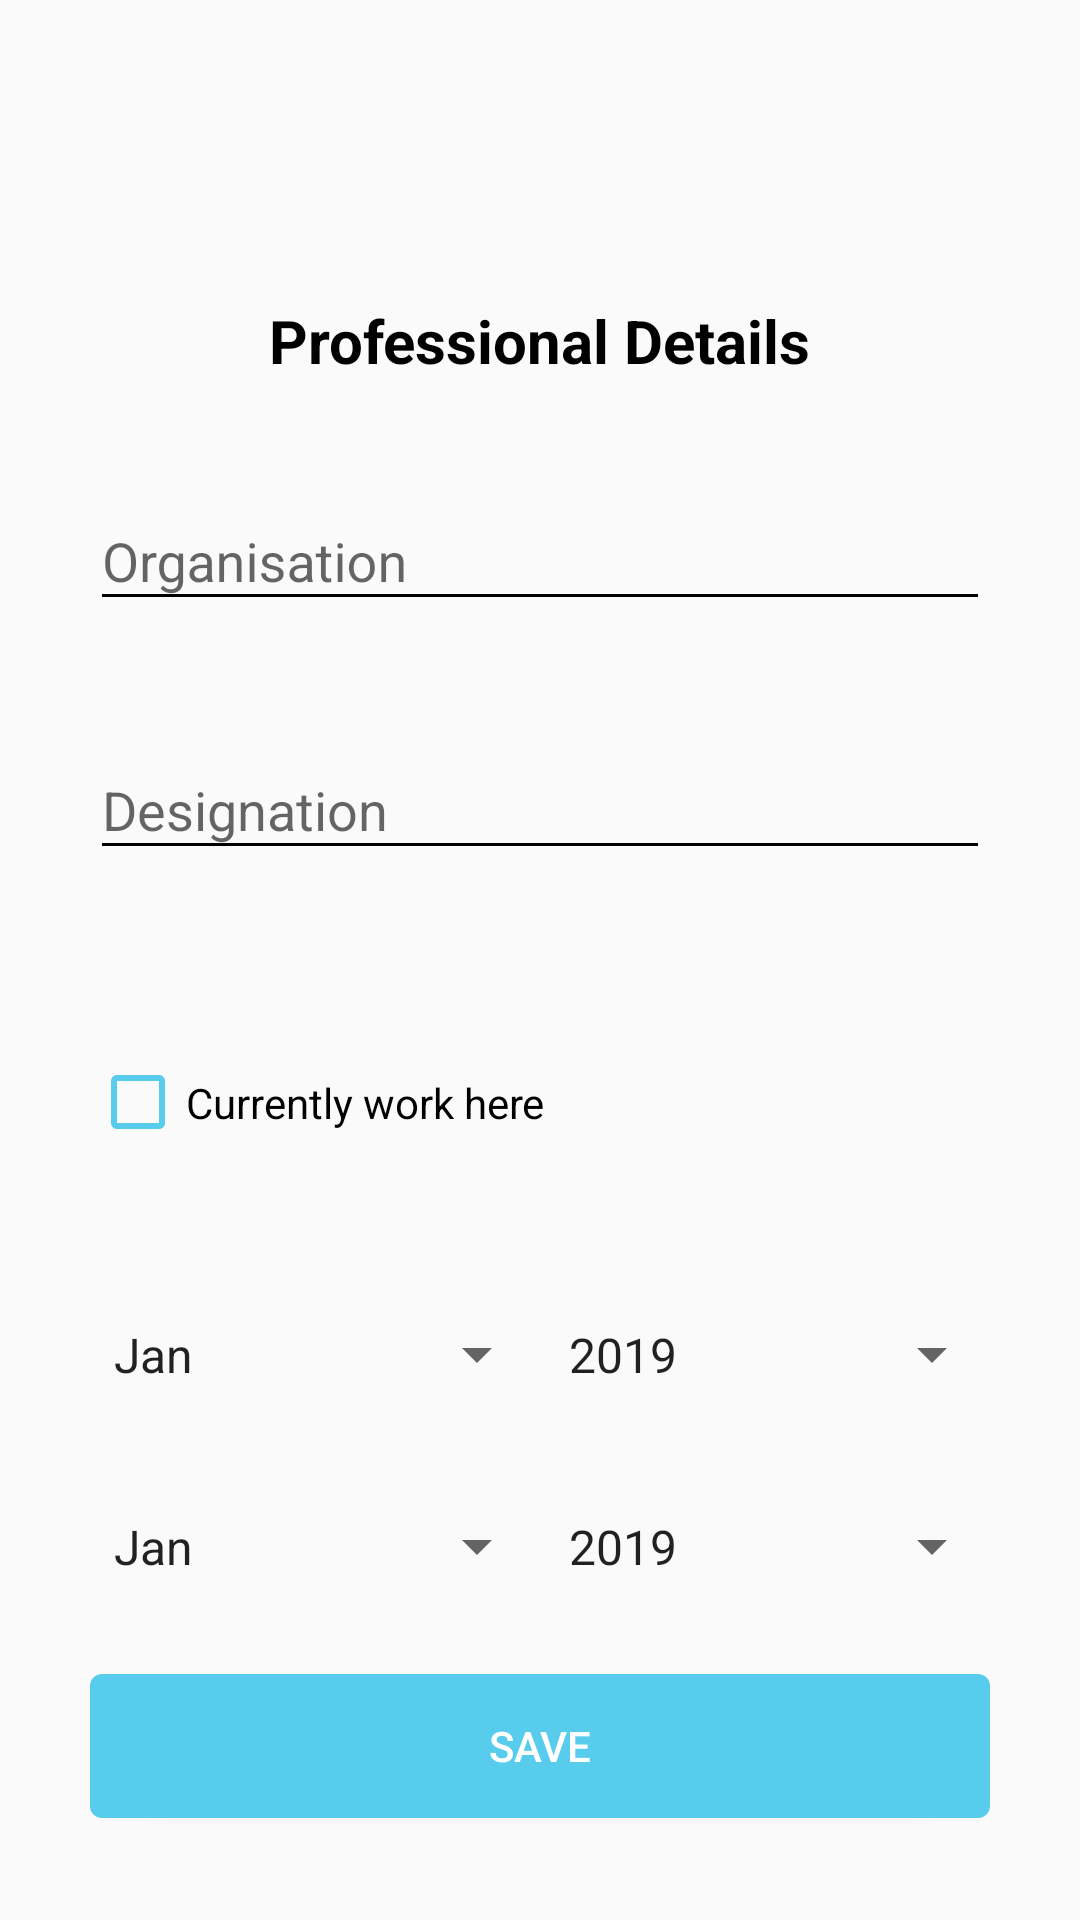

Produce the Android XML layout that renders to this screen, including the resource entries it uses.
<!-- AndroidManifest.xml: application theme AppTheme -->
<!-- res/layout/activity_professional_details.xml -->
<?xml version="1.0" encoding="utf-8"?>
<RelativeLayout xmlns:android="http://schemas.android.com/apk/res/android"
    xmlns:app="http://schemas.android.com/apk/res-auto"
    xmlns:tools="http://schemas.android.com/tools"
    android:layout_width="match_parent"
    android:layout_height="match_parent"
    tools:context=".UserDetails.ProfessionalDetails">

    <ImageView
        android:layout_width="60dp"
        android:layout_height="60dp"
        android:layout_alignParentTop="true"
        android:layout_centerHorizontal="true"
        android:layout_marginTop="21dp"
        android:adjustViewBounds="true"
        android:scaleType="fitCenter"
        app:srcCompat="@drawable/professional" />

    <TextView
        android:id="@+id/professionText"
        android:layout_width="wrap_content"
        android:layout_height="wrap_content"
        android:layout_alignParentTop="true"
        android:layout_centerHorizontal="true"
        android:layout_marginTop="100dp"
        android:text="Professional Details"
        android:textColor="@android:color/background_dark"
        android:textSize="20sp"
        android:textStyle="bold" />


    <android.support.design.widget.TextInputLayout
        android:id="@+id/organisation"
        android:layout_width="300dp"
        android:layout_height="72dp"

        android:layout_alignParentTop="true"
        android:layout_centerHorizontal="true"
        android:layout_marginTop="151dp"
        app:errorEnabled="true"
        app:errorTextAppearance="@style/error_appearance"
        app:hintTextAppearance="@style/HintText">

        <android.support.design.widget.TextInputEditText
            android:layout_width="match_parent"
            android:layout_height="wrap_content"
            android:layout_below="@+id/professionText"
            android:layout_centerHorizontal="true"
            android:layout_marginBottom="8dp"
            android:layout_marginTop="8dp"
            android:backgroundTint="#000"
            android:hint="Organisation"
            android:inputType="textPersonName" />
    </android.support.design.widget.TextInputLayout>

    <android.support.design.widget.TextInputLayout
        android:id="@+id/designation"
        android:layout_width="300dp"
        android:layout_height="76dp"

        android:layout_alignParentTop="true"
        android:layout_centerHorizontal="true"
        android:layout_marginTop="234dp"
        app:errorEnabled="true"
        app:errorTextAppearance="@style/error_appearance"
        app:hintTextAppearance="@style/HintText">

        <android.support.design.widget.TextInputEditText
            android:layout_width="match_parent"
            android:layout_height="wrap_content"
            android:layout_below="@+id/organisation"
            android:layout_centerHorizontal="true"
            android:layout_marginBottom="8dp"
            android:layout_marginTop="8dp"
            android:backgroundTint="#000"
            android:hint="Designation"
            android:inputType="textPersonName" />
    </android.support.design.widget.TextInputLayout>

    <CheckBox
        android:id="@+id/checkBox"
        android:layout_width="wrap_content"
        android:layout_height="wrap_content"
        android:layout_below="@+id/designation"
        android:layout_alignParentBottom="true"
        android:layout_alignLeft="@+id/organisation"
        android:layout_marginBottom="215dp"
        android:buttonTint="@color/colorBlue"
        android:checked="false"
        android:text="Currently work here" />

    <Spinner
        android:id="@+id/startMonth"
        android:layout_width="153dp"
        android:layout_height="35dp"
        android:layout_alignParentBottom="true"
        android:layout_alignLeft="@+id/organisation"
        android:layout_marginBottom="171dp"
        android:entries="@array/month_arrays"
        android:prompt="@string/month_prompt" />

    <Spinner
        android:id="@+id/startYear"
        android:layout_width="153dp"
        android:layout_height="35dp"
        android:layout_alignTop="@+id/startMonth"
        android:layout_toRightOf="@+id/checkBox"
        android:entries="@array/year_arrays"
        android:prompt="@string/year_prompt" />

    <Spinner
        android:id="@+id/endMonth"
        android:layout_width="153dp"
        android:layout_height="35dp"
        android:layout_alignParentBottom="true"
        android:layout_alignStart="@+id/organisation"
        android:layout_marginBottom="107dp"
        android:entries="@array/month_arrays"
        android:prompt="@string/month_prompt" />

    <Spinner
        android:id="@+id/endYear"
        android:layout_width="153dp"
        android:layout_height="35dp"
        android:layout_alignTop="@+id/endMonth"
        android:layout_toEndOf="@+id/checkBox"
        android:entries="@array/year_arrays"
        android:prompt="@string/year_prompt" />


    <Button
        android:id="@+id/save_btn_professionalDetail"
        android:layout_width="300dp"
        android:layout_height="wrap_content"
        android:layout_alignParentBottom="true"
        android:layout_centerHorizontal="true"
        android:layout_marginBottom="34dp"
        android:background="@drawable/button_blue"
        android:text="Save"
        android:textColor="#fff" />
</RelativeLayout>
<!-- resources referenced by this layout -->
<resources>
  <string-array name="month_arrays">
          <item>Jan</item>
          <item>Feb</item>
          <item>Mar</item>
          <item>Apr</item>
          <item>May</item>
          <item>Jun</item>
          <item>Jul</item>
          <item>Aug</item>
          <item>Sep</item>
          <item>Oct</item>
          <item>Nov</item>
          <item>Dec</item>
      </string-array>
  <string-array name="year_arrays">
          <item>2019</item>
          <item>2018</item>
          <item>2017</item>
          <item>2016</item>
          <item>2015</item>
          <item>2014</item>
          <item>2013</item>
          <item>2012</item>
          <item>2011</item>
          <item>2010</item>
          <item>2009</item>
          <item>2008</item>
      </string-array>
  <color name="colorBlue">#58cced</color>
  <!-- drawable button_blue (drawable) -->
  <?xml version="1.0" encoding="utf-8"?>
  <selector xmlns:android="http://schemas.android.com/apk/res/android">
  <item android:drawable="@drawable/bg_button_blue" />
  </selector>
  <string name="month_prompt">Choose a country</string>
  <string name="year_prompt">Choose a country</string>
  <style name="HintText" parent="TextAppearance.Design.Hint">
          <item name="android:textSize">16sp</item>
  
          <item name="android:textColor">@color/colorBlack</item>
      </style>
  <style name="error_appearance" parent="@android:style/TextAppearance">
          <item name="android:textColor">@color/colorError</item>
          <item name="android:textSize">15sp</item>
  
      </style>
  <style name="AppTheme" parent="Theme.AppCompat.Light.NoActionBar">
          
          <item name="colorPrimary">@color/colorPrimary</item>
          <item name="colorPrimaryDark">@color/colorPrimaryDark</item>
          <item name="colorAccent">@color/colorAccent</item>
      </style>
  <!-- drawable bg_button_blue (drawable) -->
  <?xml version="1.0" encoding="utf-8"?>
  <shape xmlns:android="http://schemas.android.com/apk/res/android" >
      <solid android:color="#58cced" />
  
      <corners android:radius="4dip" />
      <padding
          android:bottom="7dip"
          android:left="7dip"
          android:right="7dip"
          android:top="7dip" />
  </shape>
  <color name="colorBlack">#000</color>
  <color name="colorError">#FF8C00</color>
  <color name="colorPrimary">#3F51B5</color>
  <color name="colorPrimaryDark">#303F9F</color>
  <color name="colorAccent">#FF4081</color>
</resources>
